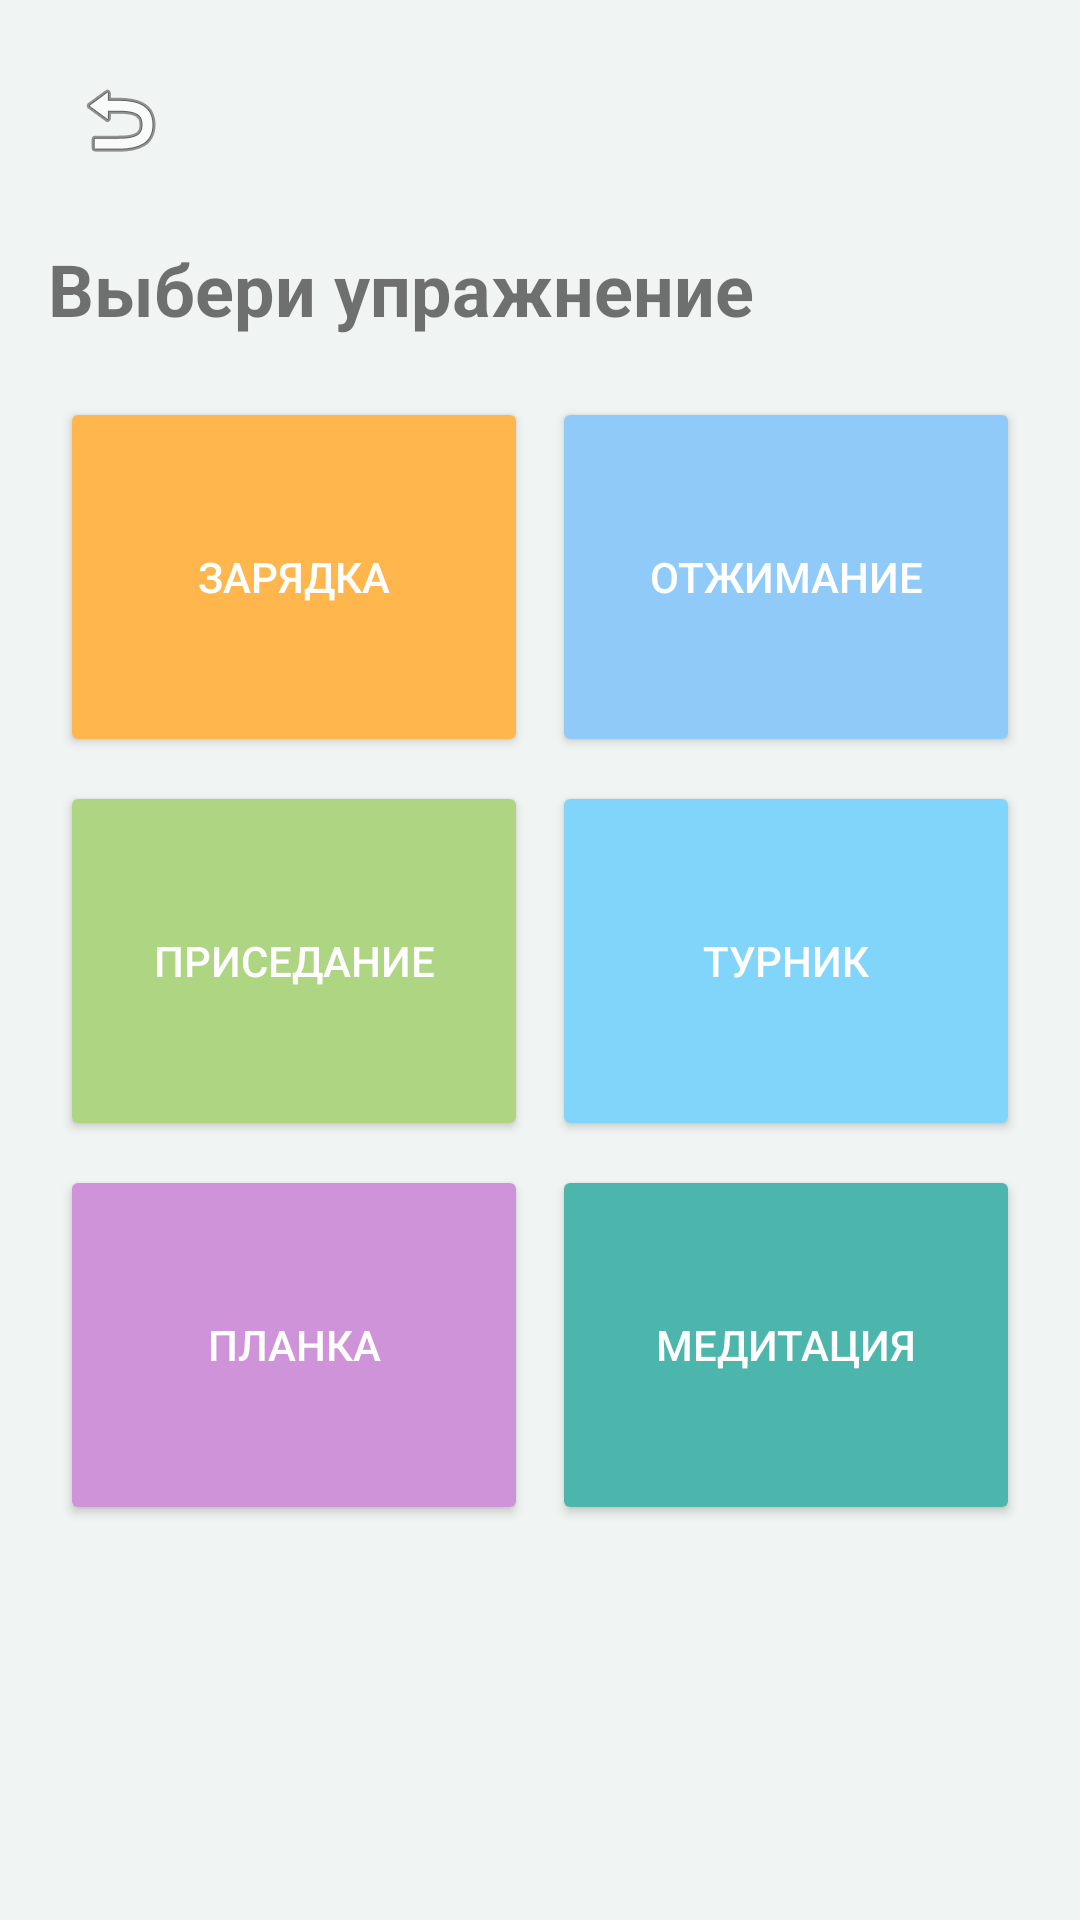

This screen was rendered from an Android layout file. Write that file and the resources it references.
<!-- AndroidManifest.xml: application theme AppTheme -->
<!-- res/layout/activity_exercises.xml -->
<?xml version="1.0" encoding="utf-8"?>
<ScrollView xmlns:android="http://schemas.android.com/apk/res/android"
    android:layout_width="match_parent"
    android:layout_height="match_parent"
    android:padding="16dp"
    android:background="#F0F4F3">

    <LinearLayout
        android:layout_width="match_parent"
        android:layout_height="wrap_content"
        android:orientation="vertical">

        <ImageButton
            android:id="@+id/btnBack"
            android:layout_width="48dp"
            android:layout_height="48dp"
            android:src="@android:drawable/ic_menu_revert"
            android:background="@android:color/transparent"
            android:contentDescription="@string/back_button_desc"
            android:onClick="onBackButtonClick"
            android:layout_marginBottom="16dp"/>

        <TextView
            android:layout_width="wrap_content"
            android:layout_height="wrap_content"
            android:text="Выбери упражнение"
            android:textSize="24sp"
            android:textStyle="bold"
            android:layout_marginBottom="16dp" />

        <GridLayout
            android:layout_width="match_parent"
            android:layout_height="wrap_content"
            android:columnCount="2"
            android:rowCount="3"
            android:alignmentMode="alignMargins"
            android:rowOrderPreserved="false"
            android:useDefaultMargins="true">

            
            <Button
                android:id="@+id/btnWarmUp"
                android:layout_width="0dp"
                android:layout_height="120dp"
                android:layout_columnWeight="1"
                android:text="Зарядка"
                android:backgroundTint="#FFB74D"
                android:textColor="#fff" />

            
            <Button
                android:id="@+id/btnPushups"
                android:layout_width="0dp"
                android:layout_height="120dp"
                android:layout_columnWeight="1"
                android:text="Отжимание"
                android:backgroundTint="#90CAF9"
                android:textColor="#fff" />

            
            <Button
                android:id="@+id/btnSquats"
                android:layout_width="0dp"
                android:layout_height="120dp"
                android:layout_columnWeight="1"
                android:text="Приседание"
                android:backgroundTint="#AED581"
                android:textColor="#fff" />

            
            <Button
                android:id="@+id/btnPullup"
                android:layout_width="0dp"
                android:layout_height="120dp"
                android:layout_columnWeight="1"
                android:text="Турник"
                android:backgroundTint="#81D4FA"
                android:textColor="#fff" />

            
            <Button
                android:id="@+id/btnPlank"
                android:layout_width="0dp"
                android:layout_height="120dp"
                android:layout_columnWeight="1"
                android:text="Планка"
                android:backgroundTint="#CE93D8"
                android:textColor="#fff" />

            
            <Button
                android:id="@+id/btnMeditation"
                android:layout_width="0dp"
                android:layout_height="120dp"
                android:layout_columnWeight="1"
                android:text="Медитация"
                android:backgroundTint="#4DB6AC"
                android:textColor="#fff" />

        </GridLayout>
    </LinearLayout>
</ScrollView>
<!-- resources referenced by this layout -->
<resources>
  <string name="back_button_desc">Назад</string>
  <style name="AppTheme" parent="Theme.MaterialComponents.DayNight.NoActionBar">
          
          <item name="colorPrimary">@color/purple_500</item>
          <item name="colorPrimaryVariant">@color/purple_700</item>
          <item name="colorOnPrimary">@color/white</item>
  
          
          <item name="colorSecondary">@color/teal_200</item>
          <item name="colorSecondaryVariant">@color/teal_700</item>
          <item name="colorOnSecondary">@color/black</item>
  
          
          <item name="android:statusBarColor" tools:targetApi="l">?attr/colorPrimaryVariant</item>
  
          
          <item name="android:windowLightStatusBar" tools:targetApi="m">true</item>
          <item name="android:navigationBarColor">@color/black</item>
          <item name="android:windowActivityTransitions">true</item>
  
          
          <item name="materialButtonStyle">@style/Widget.App.Button</item>
      </style>
  <color name="purple_500">#FF6200EE</color>
  <color name="purple_700">#FF3700B3</color>
  <color name="white">#FFFFFFFF</color>
  <color name="teal_200">#FF03DAC5</color>
  <color name="teal_700">#FF018786</color>
  <color name="black">#FF000000</color>
  <style name="Widget.App.Button" parent="Widget.MaterialComponents.Button">
          <item name="android:textColor">@color/white</item>
          <item name="backgroundTint">@color/purple_500</item>
          <item name="android:minHeight">48dp</item>
          <item name="cornerRadius">8dp</item>
      </style>
</resources>
